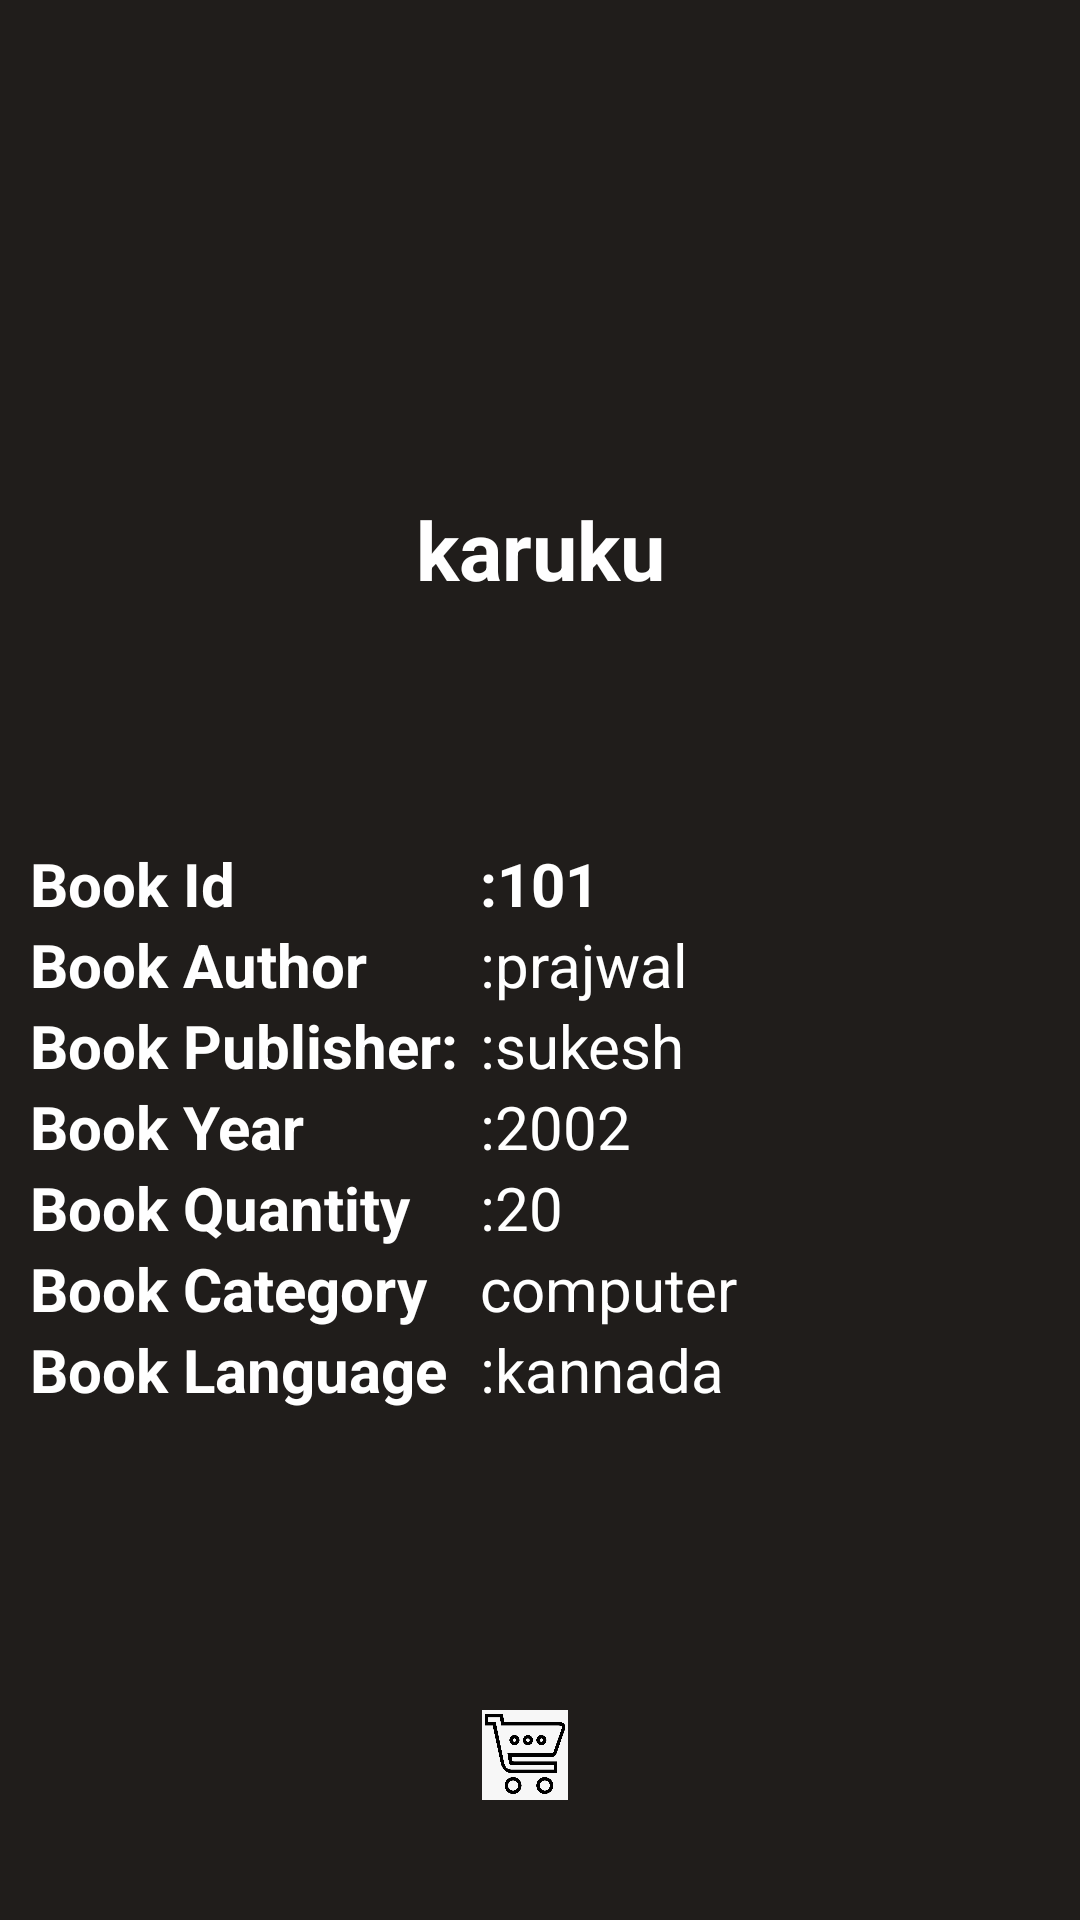

Android layout source for this screen:
<!-- AndroidManifest.xml: application theme Theme.SmartLibrary -->
<!-- res/layout/bditemstudent.xml -->
<?xml version="1.0" encoding="utf-8"?>
<androidx.constraintlayout.widget.ConstraintLayout xmlns:android="http://schemas.android.com/apk/res/android"
    android:layout_width="match_parent"
    android:layout_height="wrap_content"
    xmlns:app="http://schemas.android.com/apk/res-auto"
    app:cardElevation="8dp"
    android:background="#201D1B"
    app:cardCornerRadius="8dp"
    android:layout_margin="16dp">


    <LinearLayout
        android:layout_width="match_parent"
        android:layout_height="match_parent"
        android:layout_marginLeft="10dp"
        android:layout_marginRight="10dp"
        android:gravity="center_vertical"
        android:orientation="vertical">

        <ImageView
            android:id="@+id/tvprofile"
            android:layout_width="100dp"
            android:src="@drawable/imageperson"
            android:layout_marginTop="35dp"
            android:layout_height="100dp"
            android:gravity="center"
            android:scaleType="centerCrop"

            android:layout_marginLeft="100dp"/>


        <LinearLayout
            android:layout_width="match_parent"
            android:layout_height="wrap_content"
            android:gravity="center"
            android:layout_gravity="center_vertical"
            android:orientation="horizontal">



            <TextView
                android:id="@+id/bbookname"
                android:textColor="@color/white"
                android:layout_gravity="center"
                android:layout_width="match_parent"
                android:textStyle="bold"
                android:gravity="center"
                android:layout_height="wrap_content"
                android:text="karuku"
                android:textSize="27sp" />
        </LinearLayout>


        <LinearLayout
            android:layout_width="match_parent"
            android:layout_height="wrap_content"
            android:layout_marginTop="80dp"
            android:layout_gravity="center_vertical"
            android:orientation="horizontal">

            <TextView
                android:layout_width="150dp"
                android:layout_height="wrap_content"
                android:text="Book Id"
                android:textColor="@color/white"
                android:textSize="20sp"
                android:textStyle="bold"/>

            <TextView
                android:id="@+id/bid"
                android:textStyle="bold"
                android:textColor="@color/white"
                android:layout_width="match_parent"
                android:layout_height="wrap_content"
                android:text=":101"
                android:textSize="20sp" />




        </LinearLayout>


        <LinearLayout
            android:layout_width="match_parent"
            android:layout_height="wrap_content"
            android:layout_gravity="center_vertical"
            android:orientation="horizontal">

            <TextView
                android:layout_width="150dp"
                android:layout_height="wrap_content"
                android:text="Book Author    "
                android:textColor="@color/white"
                android:textSize="20sp"
                android:textStyle="bold"/>

            <TextView
                android:id="@+id/bbookauthor"
                android:textColor="@color/white"
                android:layout_width="match_parent"
                android:layout_height="wrap_content"
                android:text=":prajwal"
                android:textSize="20sp" />
        </LinearLayout>


        <LinearLayout
            android:layout_width="match_parent"
            android:layout_height="wrap_content"
            android:layout_gravity="center_vertical"
            android:orientation="horizontal">

            <TextView
                android:layout_width="150dp"
                android:layout_height="wrap_content"
                android:text="Book Publisher:"
                android:textColor="@color/white"
                android:textSize="20sp"
                android:textStyle="bold"/>

            <TextView
                android:id="@+id/bbookpublication"
                android:layout_width="match_parent"
                android:textColor="@color/white"
                android:layout_height="wrap_content"
                android:text=":sukesh"
                android:textSize="20sp" />
        </LinearLayout>


        <LinearLayout
            android:layout_width="match_parent"
            android:layout_height="wrap_content"
            android:layout_gravity="center_vertical"
            android:orientation="horizontal">

            <TextView
                android:layout_width="150dp"
                android:layout_height="wrap_content"
                android:text="Book Year          "
                android:textColor="@color/white"
                android:textSize="20sp"
                android:textStyle="bold"/>

            <TextView
                android:id="@+id/bbookyear"
                android:textColor="@color/white"
                android:layout_width="match_parent"
                android:layout_height="wrap_content"
                android:text=":2002"
                android:textSize="20sp"/>
        </LinearLayout>

        <LinearLayout
            android:layout_width="match_parent"
            android:layout_height="wrap_content"
            android:layout_gravity="center_vertical"
            android:orientation="horizontal">

            <TextView
                android:layout_width="150dp"
                android:layout_height="wrap_content"
                android:text="Book Quantity       "
                android:textColor="@color/white"
                android:textSize="20sp"
                android:textStyle="bold"/>

            <TextView
                android:id="@+id/bbookquantity"
                android:textColor="@color/white"
                android:layout_width="match_parent"
                android:layout_height="wrap_content"
                android:text=":20"
                android:textSize="20sp"/>
        </LinearLayout>

        <LinearLayout
            android:layout_width="match_parent"
            android:layout_height="wrap_content"
            android:layout_gravity="center_vertical"
            android:orientation="horizontal">

            <TextView
                android:layout_width="150dp"
                android:layout_height="wrap_content"
                android:text="Book Category      "
                android:textColor="@color/white"
                android:textSize="20sp"
                android:textStyle="bold"/>

            <TextView
                android:id="@+id/bbookcategory"
                android:textColor="@color/white"
                android:layout_width="match_parent"
                android:layout_height="wrap_content"
                android:text="computer"
                android:textSize="20sp"/>
        </LinearLayout>


        <LinearLayout
            android:layout_width="match_parent"
            android:layout_height="wrap_content"
            android:layout_gravity="center_vertical"
            android:orientation="horizontal">

            <TextView
                android:layout_width="150dp"
                android:layout_height="wrap_content"
                android:text="Book Language    "
                android:textColor="@color/white"
                android:textSize="20sp"
                android:textStyle="bold"/>

            <TextView
                android:id="@+id/bbooklanguage"
                android:textColor="@color/white"
                android:layout_width="match_parent"
                android:layout_height="wrap_content"
                android:text=":kannada"
                android:textSize="20sp"/>
        </LinearLayout>

        <LinearLayout
            android:layout_width="match_parent"
            android:layout_height="wrap_content"
            android:orientation="horizontal">

            <ImageView
                android:id="@+id/order"
                android:layout_width="30dp"
                android:layout_height="30dp"
                android:layout_marginTop="100dp"
                android:layout_marginLeft="150dp"
                android:layout_marginBottom="10dp"
                android:src="@drawable/order" />


        </LinearLayout>



    </LinearLayout>

</androidx.constraintlayout.widget.ConstraintLayout>
<!-- resources referenced by this layout -->
<resources>
  <color name="white">#FFFFFFFF</color>
  <!-- drawable order: png bitmap (drawable, 44331 bytes) -->
  <style name="Theme.SmartLibrary" parent="Theme.MaterialComponents.DayNight.DarkActionBar">
          
          <item name="colorPrimary">@color/purple_500</item>
          <item name="colorPrimaryVariant">@color/purple_700</item>
          <item name="colorOnPrimary">@color/white</item>
          
          <item name="colorSecondary">@color/teal_200</item>
          <item name="colorSecondaryVariant">@color/teal_700</item>
          <item name="colorOnSecondary">@color/black</item>
          
          <item name="android:statusBarColor" tools:targetApi="l">?attr/colorPrimaryVariant</item>
          
      </style>
  <color name="purple_500">#FF6200EE</color>
  <color name="purple_700">#FF3700B3</color>
  <color name="teal_200">#FF03DAC5</color>
  <color name="teal_700">#FF018786</color>
  <color name="black">#FF000000</color>
</resources>
